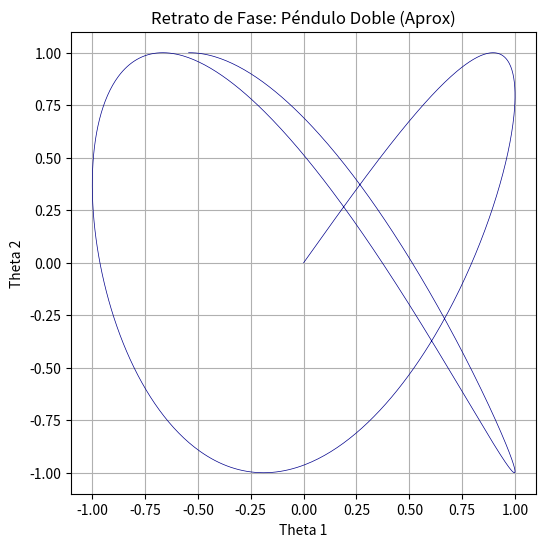

Here is the Python script that generated this plot:
%matplotlib inline
import numpy as np
import matplotlib.pyplot as plt
from scipy.integrate import odeint

# Simulador genérico de fase
t = np.linspace(0, 10, 1000)
theta1 = np.sin(t)
theta2 = np.sin(np.sqrt(2)*t)
plt.figure(figsize=(6,6))
plt.plot(theta1, theta2, lw=0.5, color='darkblue')
plt.title('Retrato de Fase: Péndulo Doble (Aprox)')
plt.xlabel('Theta 1')
plt.ylabel('Theta 2')
plt.grid()
plt.show()
